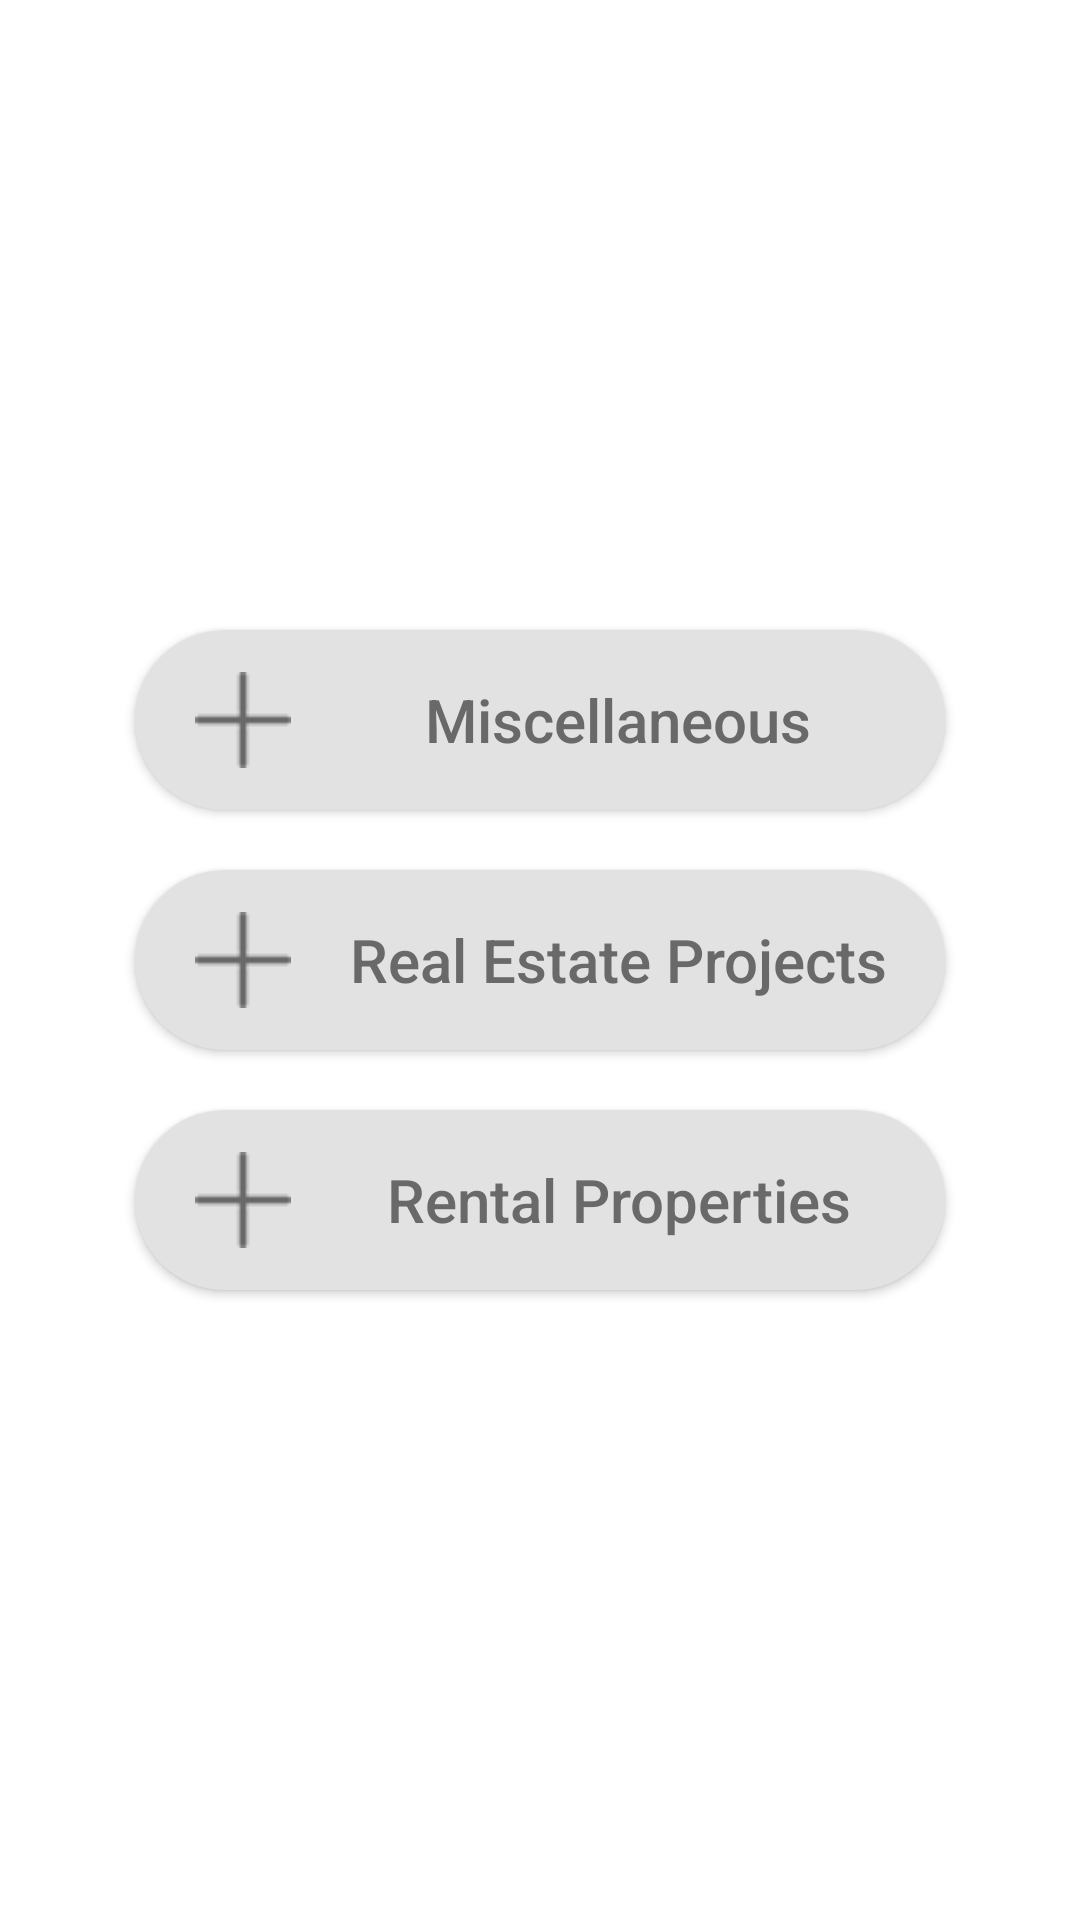

Layout XML and referenced resources for this Android screen:
<!-- AndroidManifest.xml: application theme AppTheme -->
<!-- res/layout/activity_all__fields.xml -->
<?xml version="1.0" encoding="utf-8"?>
<LinearLayout xmlns:android="http://schemas.android.com/apk/res/android"
    xmlns:app="http://schemas.android.com/apk/res-auto"
    xmlns:tools="http://schemas.android.com/tools"
    android:layout_width="match_parent"
    android:layout_height="match_parent"
    android:orientation="vertical"
    android:layout_gravity="center"
    android:gravity="center"
    android:background="#ffffff"
    tools:context=".All_Fields">
    <Button
        android:id="@+id/miscellaneous"
        android:layout_width="270dp"
        android:layout_height="60dp"
        android:layout_gravity="center"
        android:background="@drawable/buttonshap2"
        android:text="Miscellaneous"
        android:textColor="#6A6969"
        android:drawableLeft="@drawable/add"
        android:paddingLeft="20dp"
        android:textAllCaps="false"
        android:textSize="20dp" />

    <Button
        android:id="@+id/realestate"
        android:layout_width="270dp"
        android:layout_height="60dp"
        android:layout_gravity="center"
        android:layout_marginTop="20dp"
        android:background="@drawable/buttonshap2"
        android:clickable="false"
        android:textAllCaps="false"
        android:drawableLeft="@drawable/add"
        android:paddingLeft="20dp"
        android:text="Real Estate Projects"
        android:textColor="#6A6969"
        android:textSize="20sp"

        />
    <Button
        android:id="@+id/rental_properties"
        android:layout_width="270dp"
        android:layout_height="60dp"
        android:layout_gravity="center"
        android:layout_marginTop="20dp"
        android:background="@drawable/buttonshap2"
        android:text="Rental Properties"
        android:drawableLeft="@drawable/add"
        android:paddingLeft="20dp"
        android:textColor="#6A6969"
        android:textAllCaps="false"
        android:textSize="20dp" />

</LinearLayout>
<!-- resources referenced by this layout -->
<resources>
  <!-- drawable add: png bitmap (drawable, 299 bytes) -->
  <!-- drawable buttonshap2 (drawable) -->
  <?xml version="1.0" encoding="utf-8"?>
  <shape xmlns:android="http://schemas.android.com/apk/res/android">
      <corners android:radius="36dp" />
      <solid android:color="#E3E2E2" />
  </shape>
  <style name="AppTheme" parent="Theme.AppCompat.Light.DarkActionBar">
          
          <item name="colorPrimaryDark">#0909D9</item>
      </style>
</resources>
